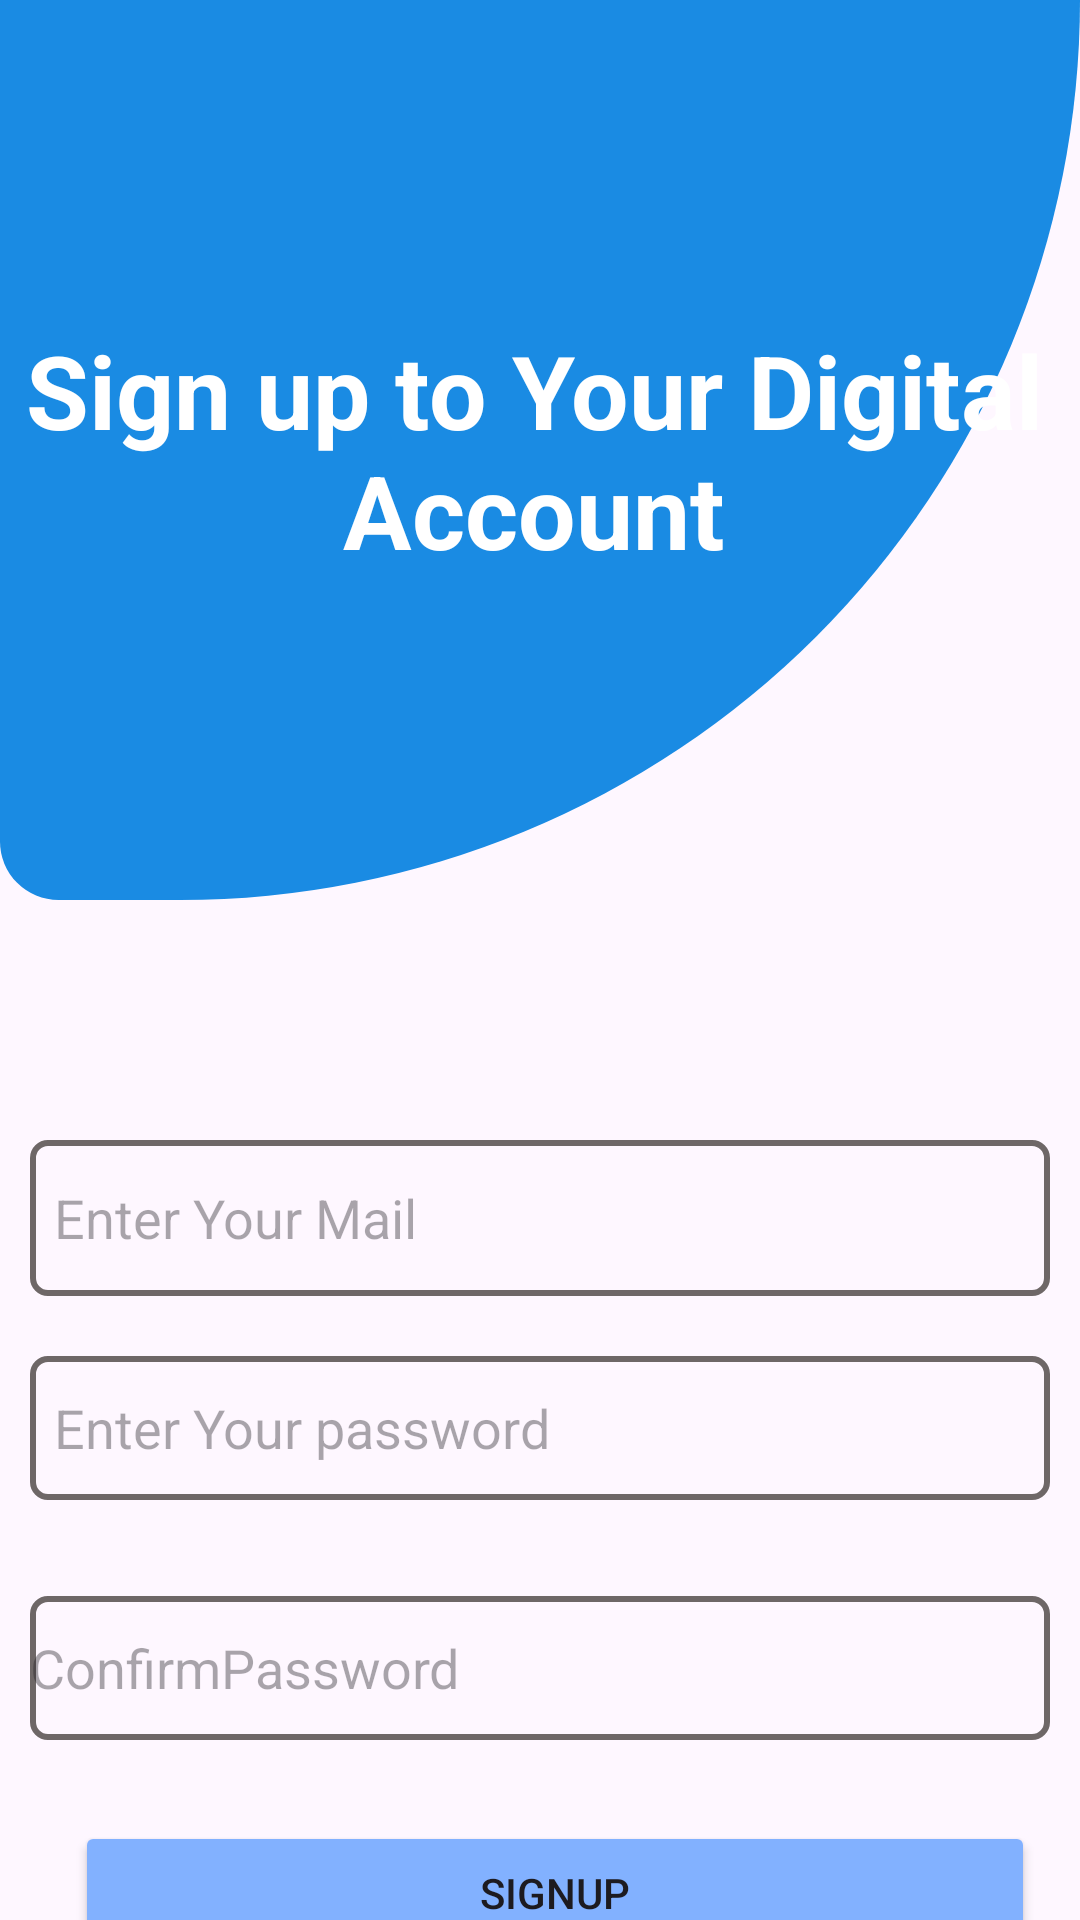

Here is an Android app screen rendered from its layout file. Give the layout XML and the strings, colors and styles it references.
<!-- AndroidManifest.xml: application theme Theme.Taskoo -->
<!-- res/layout/activity_sign_up.xml -->
<?xml version="1.0" encoding="utf-8"?>
<androidx.constraintlayout.widget.ConstraintLayout xmlns:android="http://schemas.android.com/apk/res/android"
    xmlns:app="http://schemas.android.com/apk/res-auto"
    xmlns:tools="http://schemas.android.com/tools"
    android:layout_width="match_parent"
    android:layout_height="match_parent"
    android:backgroundTint="#E4E4E4"
    tools:context=".activites.SignUpActivity">

    <androidx.constraintlayout.widget.ConstraintLayout
        android:id="@+id/constraintLayout"
        android:layout_width="match_parent"
        android:layout_height="300dp"
        android:background="@drawable/signup"
        app:layout_constraintEnd_toEndOf="parent"
        app:layout_constraintStart_toStartOf="parent"
        app:layout_constraintTop_toTopOf="parent">

        <TextView
            android:layout_width="356dp"
            android:layout_height="91dp"
            android:gravity="center"
            android:text="Sign up to Your Digital Account"
            android:textColor="@color/white"
            android:textSize="34sp"
            android:textStyle="bold"
            app:circularflow_viewCenter="@color/white"
            app:layout_constraintBottom_toBottomOf="parent"
            app:layout_constraintStart_toStartOf="parent"
            app:layout_constraintTop_toTopOf="parent" />
    </androidx.constraintlayout.widget.ConstraintLayout>

    <EditText
        android:id="@+id/emailedtextsign"
        android:layout_width="match_parent"
        android:layout_height="52dp"
        android:layout_marginStart="10dp"
        android:layout_marginTop="380dp"
        android:layout_marginEnd="10dp"
        android:background="@drawable/edittextbackgroud"
        android:ems="10"
        android:inputType="textEmailAddress"
        android:padding="8dp"
        android:hint="Enter Your Mail"
        app:layout_constraintEnd_toEndOf="parent"
        app:layout_constraintHorizontal_bias="0.0"
        app:layout_constraintStart_toStartOf="parent"
        app:layout_constraintTop_toTopOf="@+id/constraintLayout" />

    <EditText
        android:id="@+id/passwordEditText"
        android:layout_width="match_parent"
        android:layout_height="48dp"
        android:layout_marginStart="10dp"
        android:layout_marginTop="152dp"
        android:layout_marginEnd="10dp"
        android:background="@drawable/edittextbackgroud"
        android:ems="10"
        android:inputType="numberPassword"
        android:padding="8dp"
        android:hint="Enter Your password"
        app:layout_constraintEnd_toEndOf="parent"
        app:layout_constraintStart_toStartOf="@+id/emailedtextsign"
        app:layout_constraintTop_toBottomOf="@+id/constraintLayout" />

    <EditText
        android:id="@+id/confirmpasssignup"
        android:layout_width="match_parent"
        android:layout_height="48dp"
        android:layout_marginStart="10dp"
        android:layout_marginTop="232dp"
        android:layout_marginEnd="10dp"
        android:background="@drawable/edittextbackgroud"
        android:ems="10"
        android:hint="ConfirmPassword"
        android:inputType="numberPassword"
        app:layout_constraintEnd_toEndOf="@+id/passwordEditText"
        app:layout_constraintStart_toStartOf="@+id/passwordEditText"
        app:layout_constraintTop_toBottomOf="@+id/constraintLayout" />

    <Button
        android:id="@+id/signup"
        android:layout_width="0dp"
        android:layout_height="wrap_content"
        android:layout_marginStart="10dp"
        android:layout_marginTop="75dp"
        android:layout_marginEnd="10dp"
        android:backgroundTint="#82B1FF"
        android:padding="8dp"
        android:text="Signup"
        app:layout_constraintEnd_toEndOf="@+id/confirmpasssignup"
        app:layout_constraintStart_toStartOf="@+id/confirmpasssignup"
        app:layout_constraintTop_toTopOf="@+id/confirmpasssignup" />

    <LinearLayout
        android:layout_width="wrap_content"
        android:layout_height="28dp"
        android:orientation="horizontal"
        app:layout_constraintBottom_toBottomOf="parent"
        app:layout_constraintEnd_toEndOf="parent"
        app:layout_constraintStart_toStartOf="parent"
        app:layout_constraintTop_toBottomOf="@+id/signup">

        <TextView
            android:layout_width="match_parent"
            android:layout_height="match_parent"
            android:text="already_have_an_account" />

        <TextView
            android:id="@+id/alreadyacc"
            android:layout_width="wrap_content"
            android:layout_height="match_parent"
            android:text="Sign in"
            android:textColor="#1785FA" />
    </LinearLayout>
</androidx.constraintlayout.widget.ConstraintLayout>
<!-- resources referenced by this layout -->
<resources>
  <!-- drawable edittextbackgroud (drawable) -->
  <?xml version="1.0" encoding="utf-8"?>
  <shape xmlns:android="http://schemas.android.com/apk/res/android">
  <stroke android:width="2dp" android:color="#6E6767"/>
  <corners android:radius="5dp"/>
  </shape>
  <!-- drawable signup (drawable) -->
  <?xml version="1.0" encoding="utf-8"?>
  <selector xmlns:android="http://schemas.android.com/apk/res/android">
  
      <item>
          <shape android:shape="rectangle" >
              <corners android:bottomLeftRadius="130dp"  android:bottomRightRadius="2000dp"/>
              <solid android:color="#1A8BE3"/>
          </shape>
  
      </item>
  </selector>
  <style name="Theme.Taskoo" parent="Base.Theme.Taskoo" />
  <style name="Base.Theme.Taskoo" parent="Theme.Material3.DayNight.NoActionBar">
          
          
      </style>
  <!-- not gathered from this repository: default colours our renderer supplied (Android Studio template values) -->
  <color name="white">#FFFFFFFF</color>
</resources>
